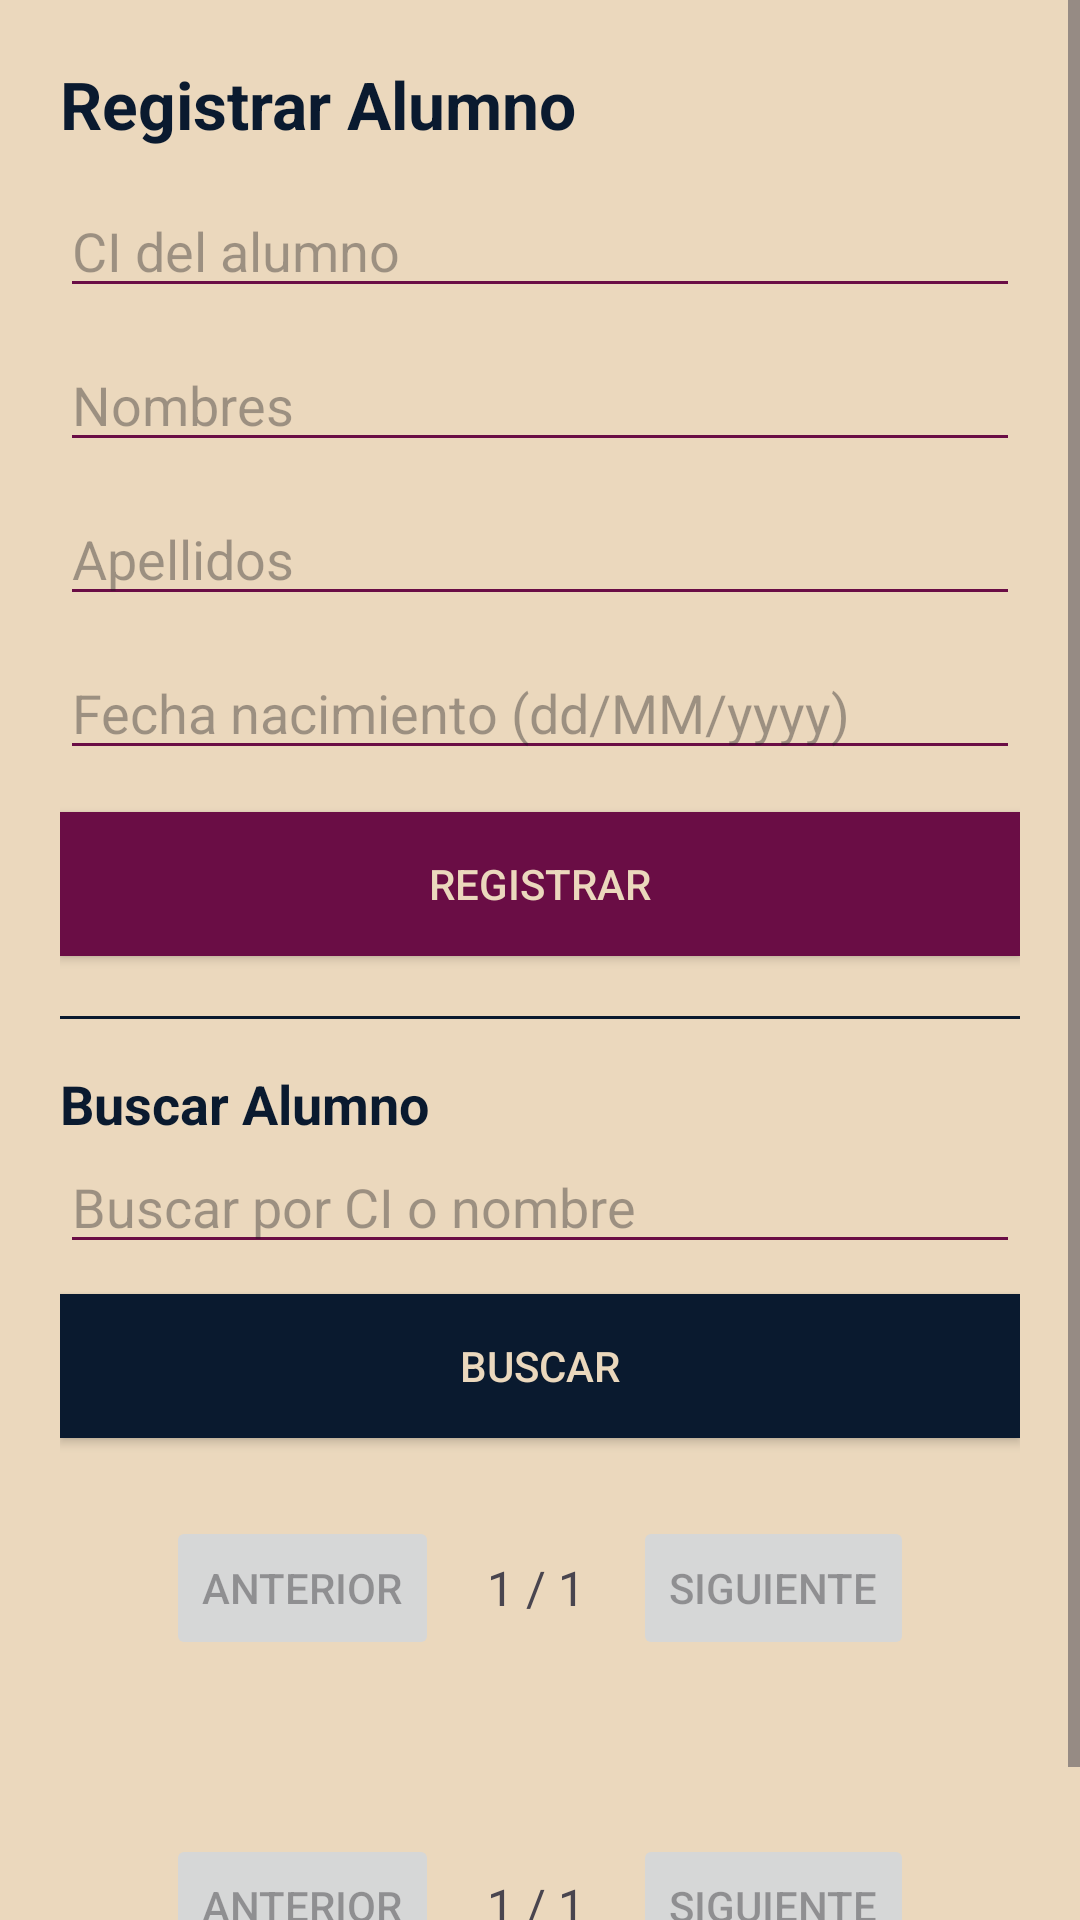

Here is an Android app screen rendered from its layout file. Give the layout XML and the strings, colors and styles it references.
<!-- AndroidManifest.xml: application theme Theme.Practica4_1 -->
<!-- res/layout/activity_alumno.xml -->
<?xml version="1.0" encoding="utf-8"?>
<ScrollView xmlns:android="http://schemas.android.com/apk/res/android"
    android:layout_width="match_parent"
    android:layout_height="match_parent"
    android:background="@color/colorCrema">

<LinearLayout
    android:orientation="vertical"
    android:layout_width="match_parent"
    android:layout_height="wrap_content"
    android:padding="20dp">

    <TextView
        android:layout_width="match_parent"
        android:layout_height="wrap_content"
        android:text="Registrar Alumno"
        android:textSize="22sp"
        android:textStyle="bold"
        android:textColor="@color/colorAzul"
        android:paddingBottom="12dp" />

    <EditText
        android:id="@+id/etCiAlumno"
        android:layout_width="match_parent"
        android:layout_height="wrap_content"
        android:hint="CI del alumno"
        android:inputType="number"
        android:backgroundTint="@color/colorGuindo" />

    <EditText
        android:id="@+id/etNombresAlumno"
        android:layout_width="match_parent"
        android:layout_height="wrap_content"
        android:hint="Nombres"
        android:inputType="textCapWords"
        android:layout_marginTop="10dp"
        android:backgroundTint="@color/colorGuindo" />

    <EditText
        android:id="@+id/etApellidosAlumno"
        android:layout_width="match_parent"
        android:layout_height="wrap_content"
        android:hint="Apellidos"
        android:inputType="textCapWords"
        android:layout_marginTop="10dp"
        android:backgroundTint="@color/colorGuindo" />

    <EditText
        android:id="@+id/etFechaNacimientoAlumno"
        android:layout_width="match_parent"
        android:layout_height="wrap_content"
        android:hint="Fecha nacimiento (dd/MM/yyyy)"
        android:focusable="false"
        android:clickable="true"
        android:inputType="none"
        android:layout_marginTop="10dp"
        android:backgroundTint="@color/colorGuindo" />

    <Button
        android:id="@+id/btnCrearAlumno"
        android:layout_width="match_parent"
        android:layout_height="wrap_content"
        android:text="Registrar"
        android:layout_marginTop="14dp"
        android:background="@color/colorGuindo"
        android:textColor="@color/colorCrema" />

    <View
        android:layout_width="match_parent"
        android:layout_height="1dp"
        android:background="@color/colorAzul"
        android:layout_marginTop="20dp" />

    <TextView
        android:layout_width="match_parent"
        android:layout_height="wrap_content"
        android:text="Buscar Alumno"
        android:textSize="18sp"
        android:textColor="@color/colorAzul"
        android:textStyle="bold"
        android:paddingTop="16dp" />

    <EditText
        android:id="@+id/etBuscarAlumno"
        android:layout_width="match_parent"
        android:layout_height="wrap_content"
        android:hint="Buscar por CI o nombre"
        android:backgroundTint="@color/colorGuindo" />

    <Button
        android:id="@+id/btnBuscarAlumno"
        android:layout_width="match_parent"
        android:layout_height="wrap_content"
        android:text="Buscar"
        android:layout_marginTop="10dp"
        android:background="@color/colorAzul"
        android:textColor="@color/colorCrema" />

    <include
        android:id="@+id/paginationTop"
        layout="@layout/pagination_controls"
        android:layout_width="match_parent"
        android:layout_height="wrap_content"
        android:layout_marginTop="10dp" />

    <androidx.recyclerview.widget.RecyclerView
        android:id="@+id/recyclerAlumnos"
        android:layout_width="match_parent"
        android:layout_height="wrap_content"
        android:layout_marginTop="16dp" />

    <include
        android:id="@+id/paginationBottom"
        layout="@layout/pagination_controls"
        android:layout_width="match_parent"
        android:layout_height="wrap_content"
        android:layout_marginTop="10dp" />
</LinearLayout>

</ScrollView>
<!-- res/layout/pagination_controls.xml (included above) -->
<?xml version="1.0" encoding="utf-8"?>
<LinearLayout xmlns:android="http://schemas.android.com/apk/res/android"
    android:layout_width="match_parent"
    android:layout_height="wrap_content"
    android:orientation="horizontal"
    android:gravity="center"
    android:padding="16dp">

    <Button
        android:id="@+id/btnAnterior"
        android:layout_width="wrap_content"
        android:layout_height="wrap_content"
        android:text="Anterior"
        android:enabled="false"/>

    <TextView
        android:id="@+id/tvPaginaActual"
        android:layout_width="wrap_content"
        android:layout_height="wrap_content"
        android:text="1 / 1"
        android:textSize="16sp"
        android:layout_marginStart="16dp"
        android:layout_marginEnd="16dp"/>

    <Button
        android:id="@+id/btnSiguiente"
        android:layout_width="wrap_content"
        android:layout_height="wrap_content"
        android:text="Siguiente"
        android:enabled="false"/>

</LinearLayout>
<!-- resources referenced by this layout -->
<resources>
  <color name="colorAzul">#0A1A2F</color>
  <color name="colorCrema">#EBD8BD</color>
  <color name="colorGuindo">#6A0D45</color>
  <style name="Theme.Practica4_1" parent="Base.Theme.Practica4_1" />
  <style name="Base.Theme.Practica4_1" parent="Theme.Material3.DayNight.NoActionBar">
          
          
      </style>
</resources>
